Dataset: snake-gourd-leaf-disease-prediction (GitHub, Reyad02/snake-gourd-leaf-disease-prediction). Classes: anthracnose, healthy, yellow.

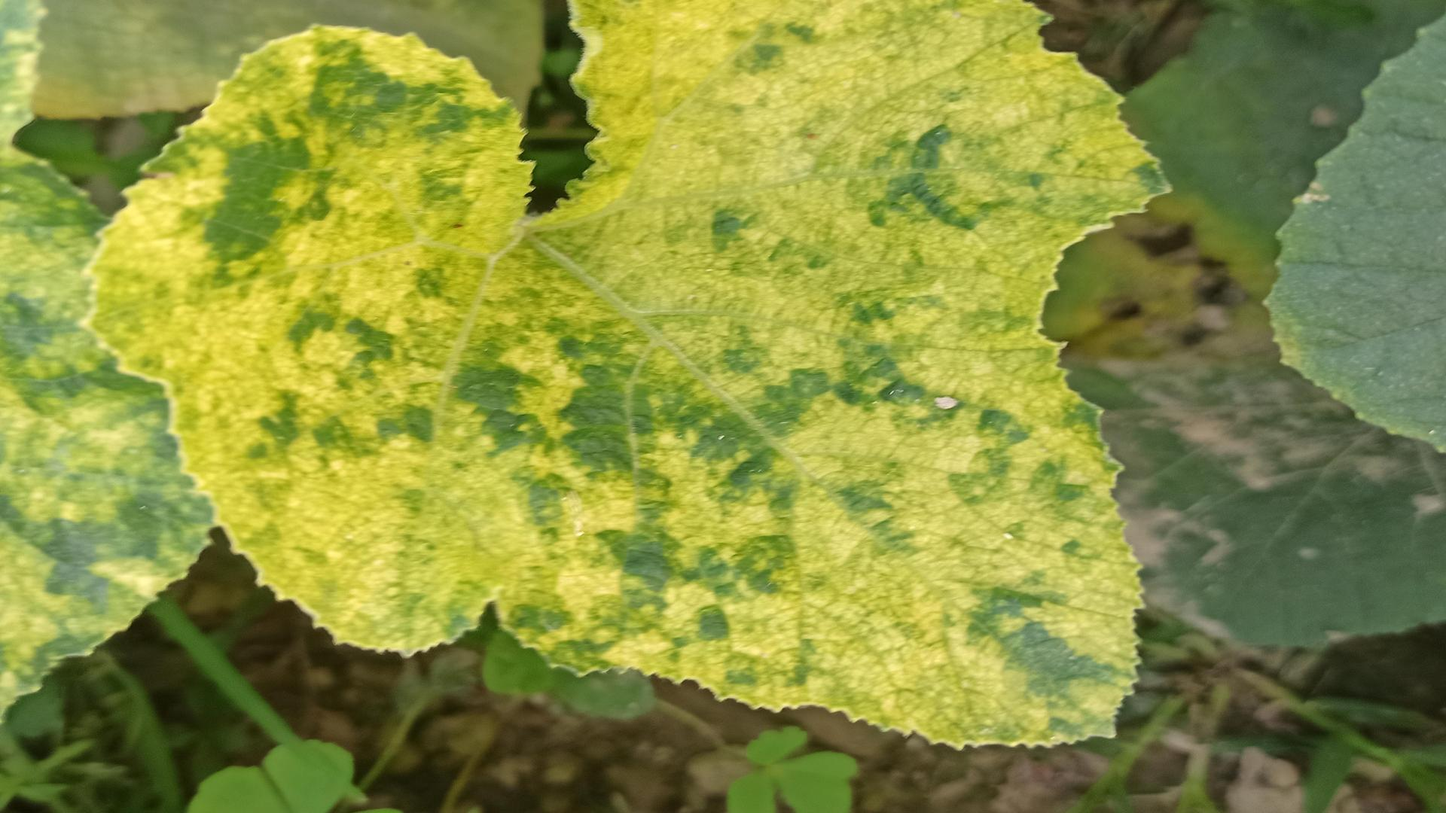
Label: yellow

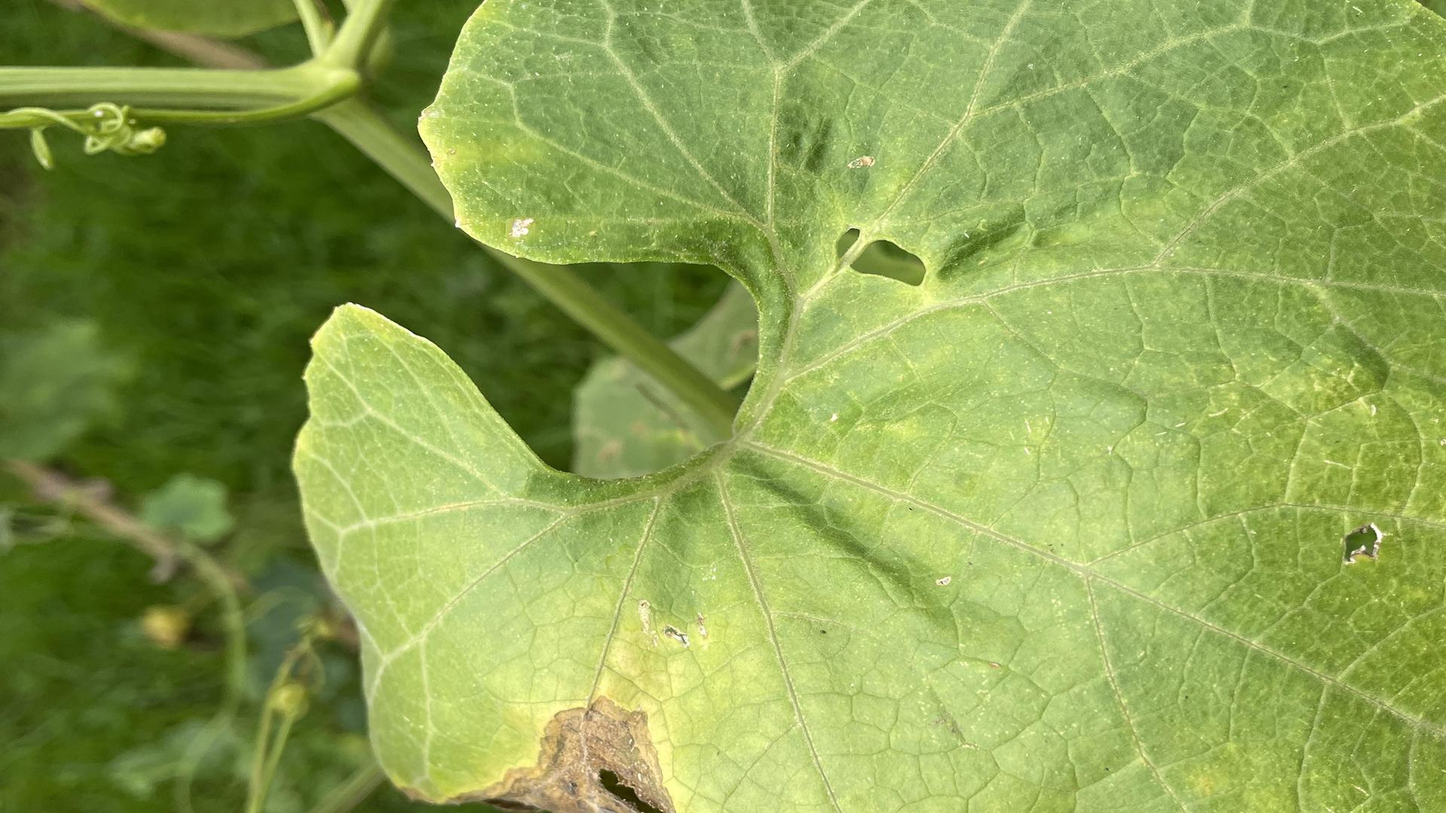
Label: anthracnose

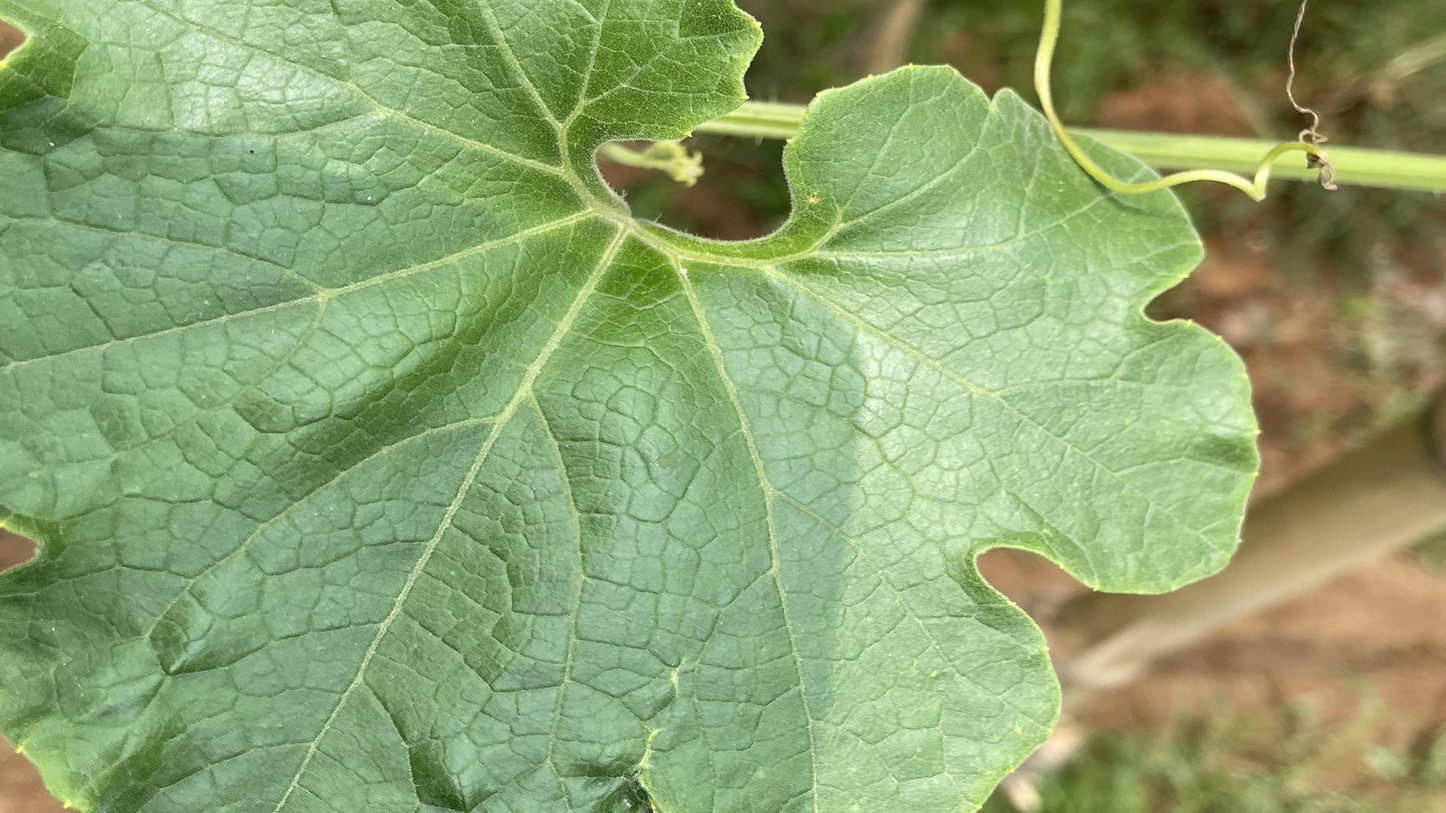
Label: healthy

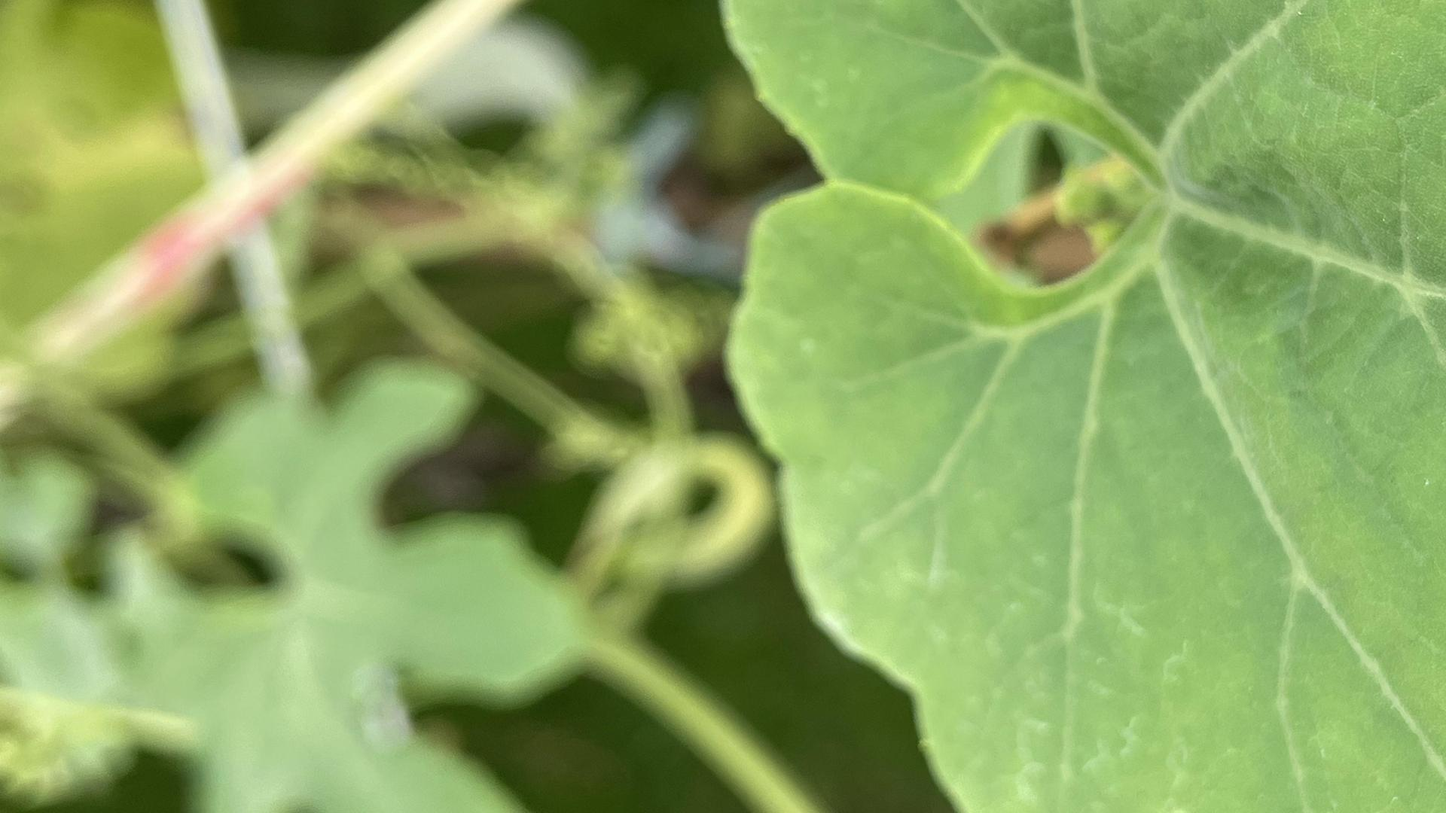
Label: healthy

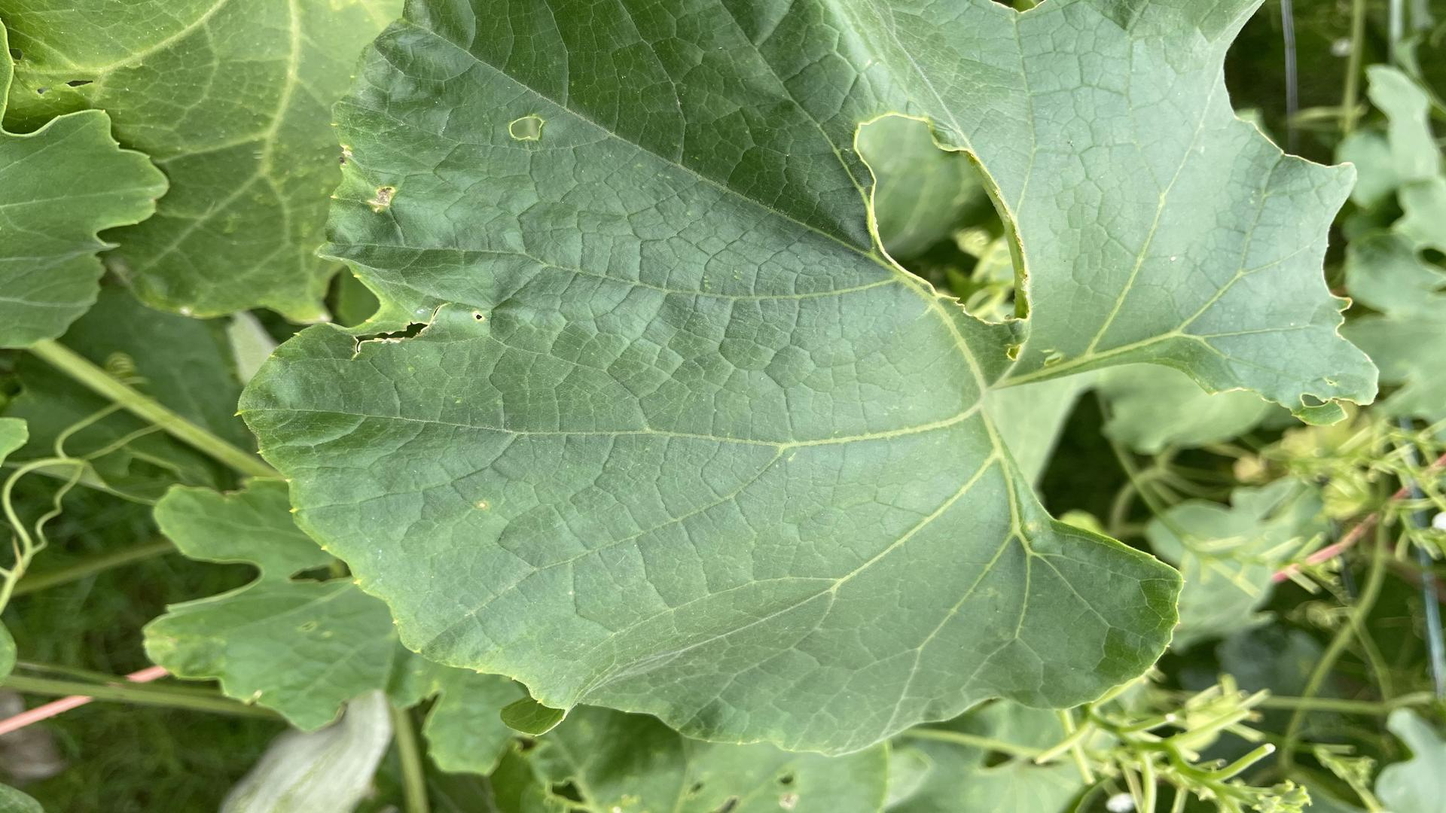
Label: yellow

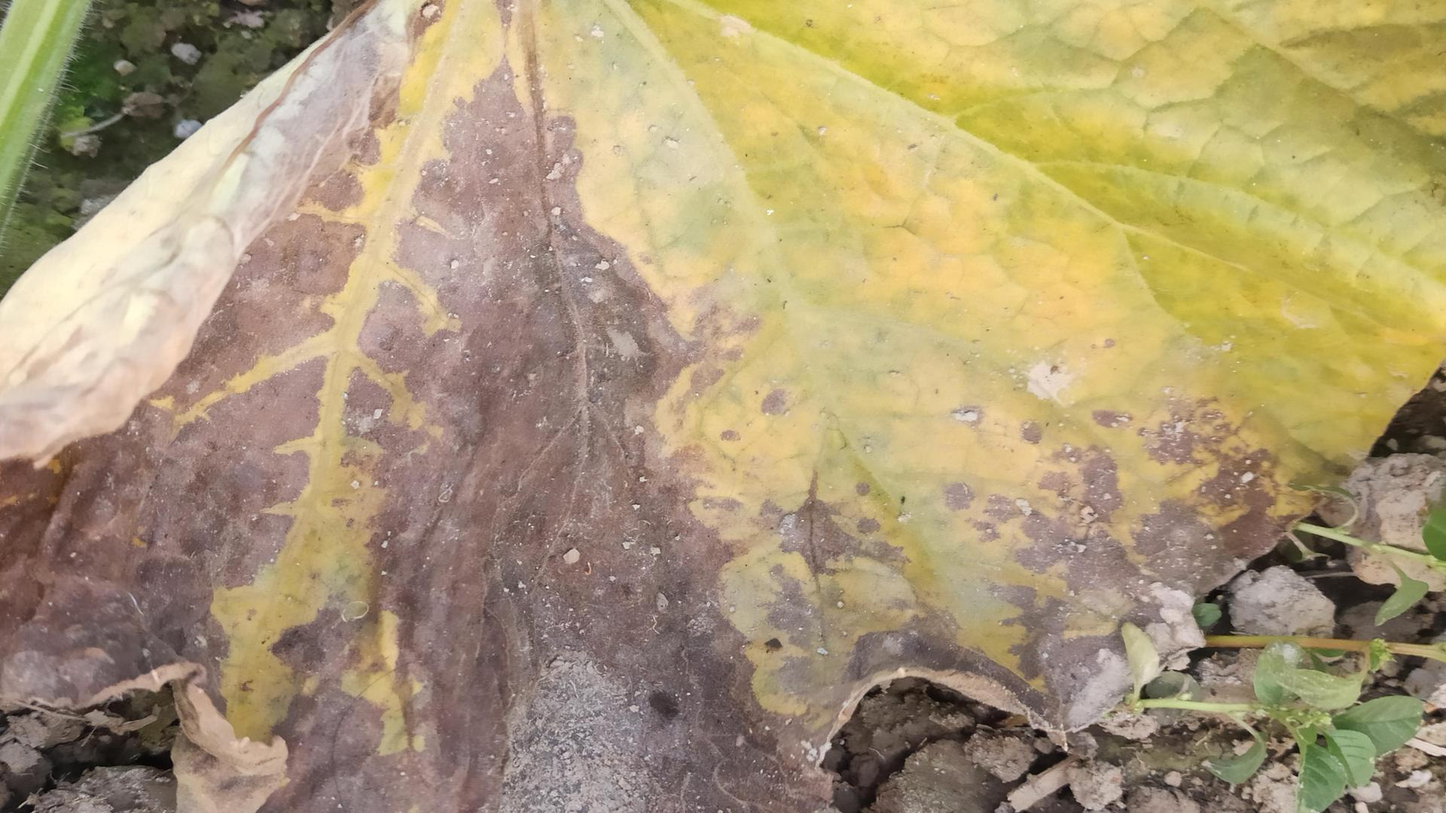
Label: anthracnose
